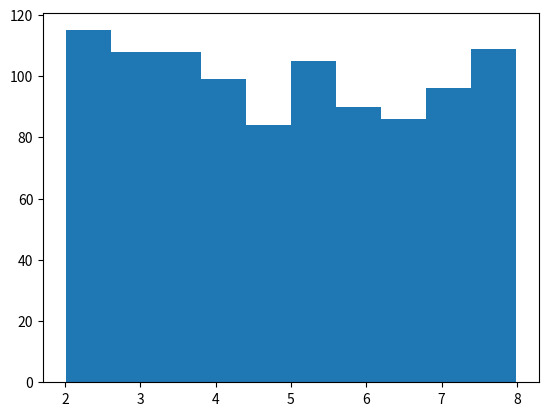

Write the Python code that produced this figure. (Note: this script raises an exception after producing the figure.)
import matplotlib.pyplot as plt
import numpy as np

N = 1000
rangeStart = 2
rangeEnd = 8
X = [np.random.uniform(rangeStart,rangeEnd) for i in range(N)] # U(rangeStart, rangeEnd)
# or np.random.uniform(rangeStart,rangeEnd,N)

fig = plt.figure() # get a handle on the figure object itself
ax = fig.add_subplot(111) # weird stuff to get the Axes object within the figure
plt.hist(X, normed=1)
plt.title("U(" + str(rangeStart) + "," + str(rangeEnd) + ") Density Demo")
plt.xlabel("X", fontsize=16)
plt.ylabel("Density", fontsize=16)
plt.axis([1, 9 , 0, 0.25])
# put N=... at top left
plt.text(.1,.9, 'N = %d' % N, fontsize=16, transform = ax.transAxes)
plt.savefig('unif-2-8-density-fancy.pdf', format="pdf")
plt.show()